Run: headless pygame with SDL's dummy video driver; simulated clock (each Clock.tick advances the game by its frame time, no real sleeping); random seed 0; keys injected as events and as key.get_pressed() state; no mouse input; restart key R tapped at the start of phases 3 and 4.
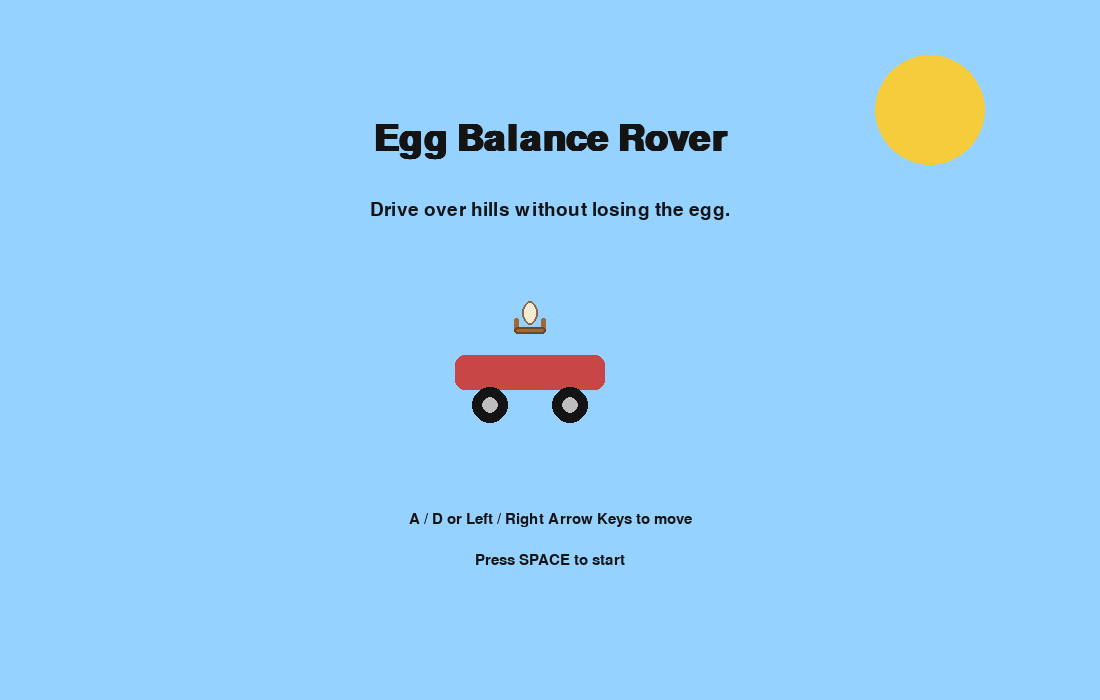
Frame 1 of 4 · flips 1–60 · no input
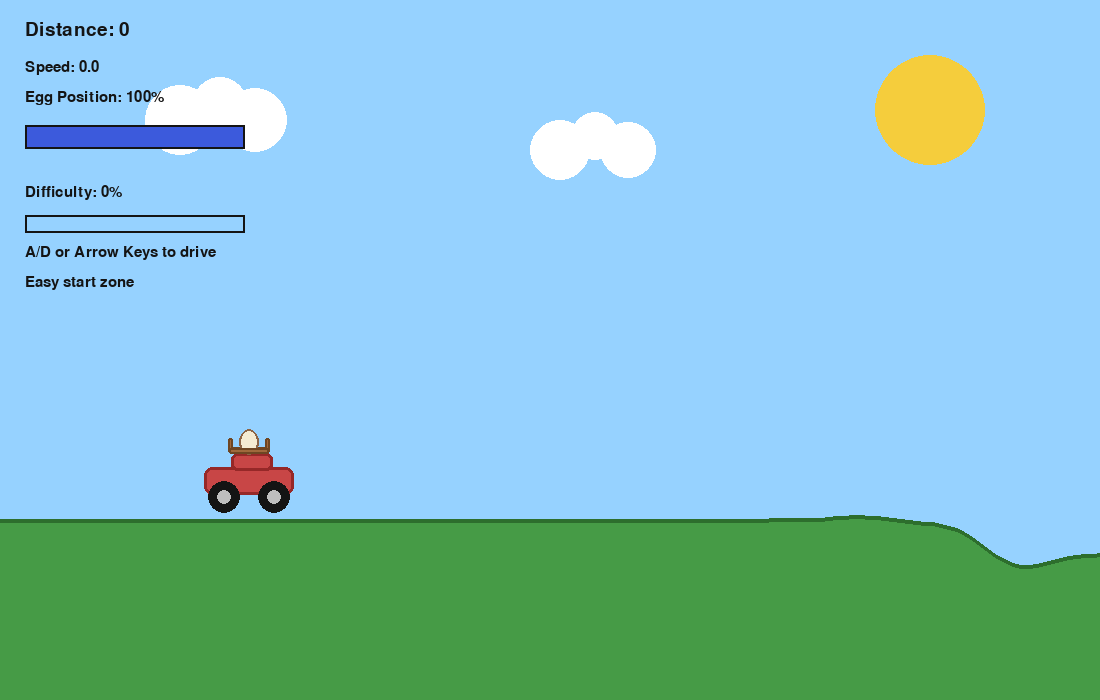
Frame 2 of 4 · flips 61–180 · tapped SPACE, RETURN · held RIGHT (→), D
Frame 3 of 4 · flips 181–300 · tapped R · held DOWN (↓), S · screen unchanged from frame 2, image omitted
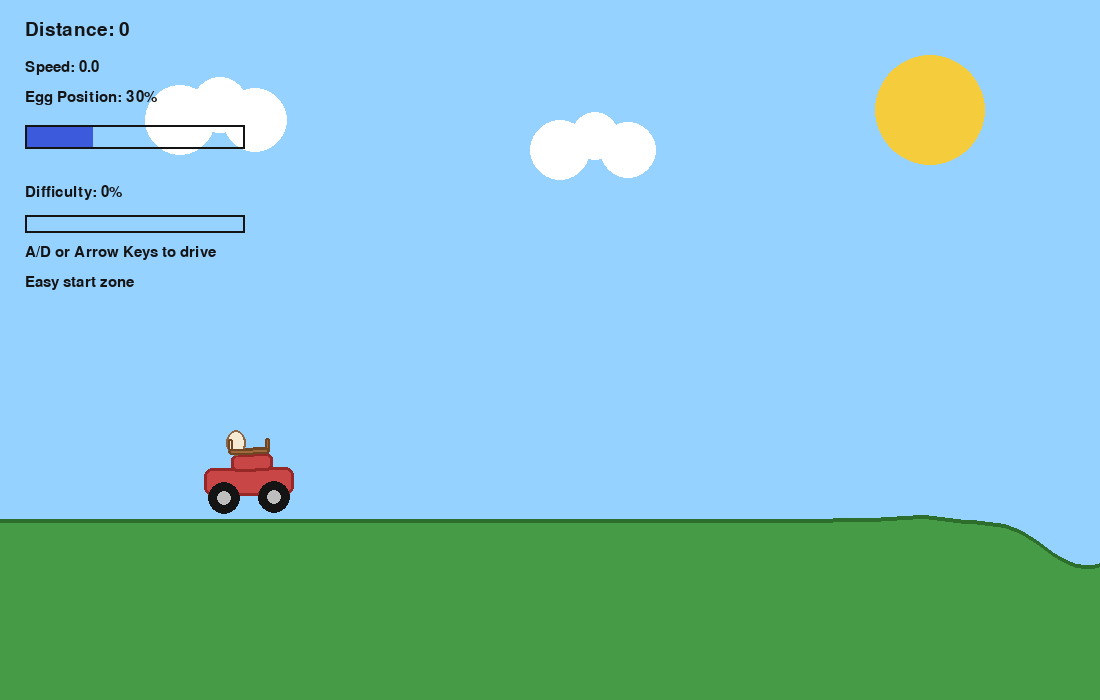
Frame 4 of 4 · flips 301–420 · tapped R · held LEFT (←), A, UP (↑), W

The pygame program that drew these frames:

import math
import random
import sys
import pygame

pygame.init()

WIDTH = 1100
HEIGHT = 700
FPS = 60

SCREEN = pygame.display.set_mode((WIDTH, HEIGHT))
pygame.display.set_caption("Egg Balance Rover")

CLOCK = pygame.time.Clock()

FONT = pygame.font.SysFont("arial", 28)
BIG_FONT = pygame.font.SysFont("arial", 54, bold=True)
SMALL_FONT = pygame.font.SysFont("arial", 22)

SKY = (150, 210, 255)
WHITE = (255, 255, 255)
BLACK = (20, 20, 20)
GREEN = (70, 155, 70)
DARK_GREEN = (45, 110, 45)
RED = (200, 70, 70)
DARK_RED = (150, 40, 40)
LIGHT_GRAY = (190, 190, 190)
YELLOW = (245, 205, 60)
EGG = (245, 235, 210)
EGG_LINE = (140, 100, 70)
BLUE = (60, 90, 220)
BASKET = (160, 105, 60)
BASKET_DARK = (110, 70, 35)
ORANGE = (245, 150, 60)

GROUND_BASE = 520

CAR_WIDTH = 90
CAR_HEIGHT = 28
WHEEL_RADIUS = 16

ACCEL = 0.24
FRICTION = 0.965
BASE_MAX_SPEED = 4.5

GRAVITY = 0.55
EGG_GRAVITY = 0.42

START_FLAT_DISTANCE = 700
TRANSITION_DISTANCE = 260

BASKET_HALF_WIDTH = 18
BASKET_WALL_HEIGHT = 9
BASKET_FLOOR_THICKNESS = 7

EGG_RADIUS_X = 10
EGG_RADIUS_Y = 13
EGG_ROLL_DAMPING = 0.992
EGG_WALL_BOUNCE = 0.78

TIP_FAIL_ANGLE = math.radians(30)

CAR_BOUNCE_DAMPING = 0.25
CAR_ANGULAR_DAMPING = 0.90
CAR_ANGLE_SPRING = 0.16
CAR_AIR_ROTATION = 0.0014

camera_x = 0.0


def clamp(value: float, low: float, high: float) -> float:
    return max(low, min(high, value))


def lerp(a: float, b: float, t: float) -> float:
    return a + (b - a) * t


def smoothstep(edge0: float, edge1: float, x: float) -> float:
    if edge1 == edge0:
        return 1.0
    t = clamp((x - edge0) / (edge1 - edge0), 0.0, 1.0)
    return t * t * (3.0 - 2.0 * t)


def get_difficulty_from_x(x: float) -> float:
    return clamp((x - 180.0) / 2400.0, 0.0, 1.0)


def get_ground_y(x: float) -> float:
    difficulty = get_difficulty_from_x(x)

    amp1 = lerp(18, 55, difficulty)
    amp2 = lerp(8, 28, difficulty)
    amp3 = lerp(3, 10, difficulty)

    hills = (
        GROUND_BASE
        + amp1 * math.sin(x * 0.008)
        + amp2 * math.sin(x * 0.021)
        + amp3 * math.sin(x * 0.055)
    )

    blend = smoothstep(START_FLAT_DISTANCE, START_FLAT_DISTANCE + TRANSITION_DISTANCE, x)
    return lerp(GROUND_BASE, hills, blend)


def get_slope_angle(x: float) -> float:
    left = get_ground_y(x - 3)
    right = get_ground_y(x + 3)
    return math.atan2(right - left, 6)


class Particle:
    def __init__(self, x, y):
        self.x = x
        self.y = y
        self.vx = random.uniform(-3.5, 3.5)
        self.vy = random.uniform(-6.5, -2.5)
        self.life = random.randint(25, 45)
        self.radius = random.randint(2, 5)

    def update(self):
        self.vy += 0.2
        self.x += self.vx
        self.y += self.vy
        self.life -= 1

    def draw(self, surface):
        if self.life > 0:
            pygame.draw.circle(surface, EGG, (int(self.x), int(self.y)), self.radius)
            pygame.draw.circle(surface, EGG_LINE, (int(self.x), int(self.y)), self.radius, 1)


class Game:
    def __init__(self):
        self.reset()

    def reset(self):
        self.car_x = 180.0
        self.car_y = get_ground_y(self.car_x) - 42
        self.car_vx = 0.0
        self.car_vy = 0.0
        self.prev_car_vx = 0.0

        self.car_angle = 0.0
        self.car_angular_velocity = 0.0

        self.left_pressed = False
        self.right_pressed = False

        self.egg_offset = 0.0
        self.egg_roll_v = 0.0

        self.egg_falling = False
        self.egg_broken = False
        self.egg_x = 0.0
        self.egg_y = 0.0
        self.egg_vx = 0.0
        self.egg_vy = 0.0

        self.score = 0.0
        self.best_distance = 0.0
        self.game_over = False
        self.particles = []

        self.difficulty = 0.0
        self.max_speed = BASE_MAX_SPEED

        self.wobble_flash_timer = 0
        self.big_wobble_flash_timer = 0

        self.start_grace_distance = 260
        self.start_grace_timer = FPS * 3

    def handle_event(self, event):
        if event.type == pygame.KEYDOWN:
            if event.key in (pygame.K_a, pygame.K_LEFT):
                self.left_pressed = True
            if event.key in (pygame.K_d, pygame.K_RIGHT):
                self.right_pressed = True
            if event.key == pygame.K_r and self.game_over:
                self.reset()

        if event.type == pygame.KEYUP:
            if event.key in (pygame.K_a, pygame.K_LEFT):
                self.left_pressed = False
            if event.key in (pygame.K_d, pygame.K_RIGHT):
                self.right_pressed = False

    def update_car_physics(self):
        self.difficulty = get_difficulty_from_x(self.car_x)
        self.max_speed = lerp(BASE_MAX_SPEED, 6.7, self.difficulty)
        accel_now = lerp(0.22, 0.30, self.difficulty)

        if self.left_pressed:
            self.car_vx -= accel_now
        if self.right_pressed:
            self.car_vx += accel_now

        self.car_vx *= FRICTION
        self.car_vx = clamp(self.car_vx, -self.max_speed, self.max_speed)

        self.car_vy += GRAVITY
        self.car_x += self.car_vx
        self.car_y += self.car_vy

        if self.car_x < 120:
            self.car_x = 120
            self.car_vx = 0

        ground_y = get_ground_y(self.car_x)
        target_y = ground_y - 42
        slope = get_slope_angle(self.car_x)

        if self.car_y > target_y:
            impact_speed = self.car_vy
            self.car_y = target_y
            self.car_vy = -impact_speed * CAR_BOUNCE_DAMPING

            angle_diff = slope - self.car_angle
            self.car_angular_velocity += angle_diff * CAR_ANGLE_SPRING
            self.car_angular_velocity += self.car_vx * 0.0022
        else:
            self.car_angular_velocity += self.car_vx * CAR_AIR_ROTATION

        self.car_angular_velocity *= CAR_ANGULAR_DAMPING
        self.car_angle += self.car_angular_velocity

    def update_egg_in_basket(self):
        car_accel = self.car_vx - self.prev_car_vx
        sideways_gravity = math.sin(self.car_angle)

        slope_force = lerp(0.42, 0.62, self.difficulty)
        accel_force = lerp(0.26, 0.38, self.difficulty)

        roll_force = sideways_gravity * slope_force
        roll_force += (-car_accel) * accel_force

        if abs(self.car_vy) > 0.85 and self.car_y >= get_ground_y(self.car_x) - 42:
            roll_force += random.uniform(-0.15, 0.15)

        self.egg_roll_v += roll_force
        self.egg_roll_v *= EGG_ROLL_DAMPING
        self.egg_offset += self.egg_roll_v

        wall_limit = BASKET_HALF_WIDTH - 1.0
        hit_left = False
        hit_right = False

        if self.egg_offset < -wall_limit:
            self.egg_offset = -wall_limit
            hit_left = True
            if self.egg_roll_v < 0:
                self.egg_roll_v *= -EGG_WALL_BOUNCE

        if self.egg_offset > wall_limit:
            self.egg_offset = wall_limit
            hit_right = True
            if self.egg_roll_v > 0:
                self.egg_roll_v *= -EGG_WALL_BOUNCE

        if hit_left or hit_right:
            if abs(self.egg_roll_v) > 0.70:
                self.big_wobble_flash_timer = 10
            else:
                self.wobble_flash_timer = 7

        near_left_edge = self.egg_offset <= -(wall_limit - 0.8)
        near_right_edge = self.egg_offset >= (wall_limit - 0.8)

        if abs(self.car_angle) > TIP_FAIL_ANGLE:
            if (self.car_angle < 0 and near_right_edge) or (self.car_angle > 0 and near_left_edge):
                self.start_egg_fall()
                return

        if abs(self.car_vx) > self.max_speed * 0.92 and abs(self.car_angle) > math.radians(20):
            if hit_left or hit_right:
                self.start_egg_fall()
                return

    def get_egg_world_pos(self):
        base_x = self.car_x
        base_y = self.car_y - 28

        local_x = self.egg_offset
        local_y = -2

        cos_a = math.cos(self.car_angle)
        sin_a = math.sin(self.car_angle)

        world_x = base_x + local_x * cos_a - local_y * sin_a
        world_y = base_y + local_x * sin_a + local_y * cos_a
        return world_x, world_y

    def start_egg_fall(self):
        self.game_over = True
        self.egg_falling = True

        egg_world_x, egg_world_y = self.get_egg_world_pos()

        self.egg_x = egg_world_x
        self.egg_y = egg_world_y
        self.egg_vx = self.car_vx * 1.1 + math.sin(self.car_angle) * 2.4 + self.egg_roll_v * 0.9
        self.egg_vy = self.car_vy - 1.8

    def make_egg_particles(self):
        for _ in range(18):
            self.particles.append(Particle(self.egg_x, self.egg_y))

    def update(self):
        global camera_x

        if not self.game_over:
            self.prev_car_vx = self.car_vx

            self.update_car_physics()
            self.update_egg_in_basket()

            self.score = max(self.score, self.car_x - 180)
            self.best_distance = self.score

            if self.start_grace_timer > 0:
                self.start_grace_timer -= 1

            if self.car_x < 180 + self.start_grace_distance or self.start_grace_timer > 0:
                self.egg_roll_v *= 0.988

        else:
            if self.egg_falling:
                self.egg_vy += EGG_GRAVITY
                self.egg_x += self.egg_vx
                self.egg_y += self.egg_vy

                ground_y = get_ground_y(self.egg_x)
                if self.egg_y + 12 >= ground_y:
                    self.egg_y = ground_y - 12
                    self.egg_falling = False
                    self.egg_broken = True
                    self.make_egg_particles()

        if self.wobble_flash_timer > 0:
            self.wobble_flash_timer -= 1
        if self.big_wobble_flash_timer > 0:
            self.big_wobble_flash_timer -= 1

        for p in self.particles[:]:
            p.update()
            if p.life <= 0:
                self.particles.remove(p)

        target_camera = self.car_x - 250
        camera_x += (target_camera - camera_x) * 0.08

    def draw_background(self, surface):
        surface.fill(SKY)
        pygame.draw.circle(surface, YELLOW, (930, 110), 55)
        pygame.draw.circle(surface, WHITE, (180, 120), 35)
        pygame.draw.circle(surface, WHITE, (220, 105), 28)
        pygame.draw.circle(surface, WHITE, (255, 120), 32)
        pygame.draw.circle(surface, WHITE, (560, 150), 30)
        pygame.draw.circle(surface, WHITE, (595, 136), 24)
        pygame.draw.circle(surface, WHITE, (628, 150), 28)

    def draw_ground(self, surface):
        points = []
        for sx in range(-20, WIDTH + 20, 8):
            world_x = sx + camera_x
            world_y = get_ground_y(world_x)
            points.append((sx, world_y))

        points.append((WIDTH + 20, HEIGHT))
        points.append((-20, HEIGHT))

        pygame.draw.polygon(surface, GREEN, points)

        top_points = points[:-2]
        if len(top_points) >= 2:
            pygame.draw.lines(surface, DARK_GREEN, False, top_points, 4)

    def draw_car(self, surface):
        screen_x = self.car_x - camera_x
        body_y = self.car_y
        body_center = (screen_x, body_y)
    
        car_surface = pygame.Surface((170, 130), pygame.SRCALPHA)
        cx = 85
        cy = 68
    
        body_rect = pygame.Rect(cx - CAR_WIDTH // 2, cy - CAR_HEIGHT // 2, CAR_WIDTH, CAR_HEIGHT)
        top_rect = pygame.Rect(cx - 18, cy - 28, 42, 18)
    
        pygame.draw.rect(car_surface, RED, body_rect, border_radius=8)
        pygame.draw.rect(car_surface, DARK_RED, body_rect, 3, border_radius=8)
        pygame.draw.rect(car_surface, RED, top_rect, border_radius=6)
        pygame.draw.rect(car_surface, DARK_RED, top_rect, 3, border_radius=6)
    
        left_wheel = (cx - 25, cy + 16)
        right_wheel = (cx + 25, cy + 16)
    
        pygame.draw.circle(car_surface, BLACK, left_wheel, WHEEL_RADIUS)
        pygame.draw.circle(car_surface, BLACK, right_wheel, WHEEL_RADIUS)
        pygame.draw.circle(car_surface, LIGHT_GRAY, left_wheel, 7)
        pygame.draw.circle(car_surface, LIGHT_GRAY, right_wheel, 7)
    
        basket_y = cy - 34
        basket_left = cx - BASKET_HALF_WIDTH - 3
        basket_width = BASKET_HALF_WIDTH * 2 + 6
    
        left_wall_rect = pygame.Rect(
            basket_left,
            basket_y - BASKET_WALL_HEIGHT,
            5,
            BASKET_WALL_HEIGHT + 3
        )
        right_wall_rect = pygame.Rect(
            basket_left + basket_width - 5,
            basket_y - BASKET_WALL_HEIGHT,
            5,
            BASKET_WALL_HEIGHT + 3
        )
        floor_rect = pygame.Rect(
            basket_left,
            basket_y,
            basket_width,
            BASKET_FLOOR_THICKNESS
        )
    
        # back basket
        pygame.draw.rect(car_surface, BASKET, floor_rect, border_radius=4)
        pygame.draw.rect(car_surface, BASKET_DARK, floor_rect, 2, border_radius=4)
        pygame.draw.rect(car_surface, BASKET, left_wall_rect, border_radius=3)
        pygame.draw.rect(car_surface, BASKET, right_wall_rect, border_radius=3)
    
        # egg sits inside basket
        if not self.egg_broken and not self.egg_falling:
            egg_center_x = int(cx + self.egg_offset)
            egg_rect = pygame.Rect(0, 0, EGG_RADIUS_X * 2, EGG_RADIUS_Y * 2)
            egg_rect.center = (egg_center_x, basket_y - 5)
            pygame.draw.ellipse(car_surface, EGG, egg_rect)
            pygame.draw.ellipse(car_surface, EGG_LINE, egg_rect, 2)
    
        # front basket outlines/walls so they appear in front of egg
        pygame.draw.rect(car_surface, BASKET_DARK, left_wall_rect, 2, border_radius=3)
        pygame.draw.rect(car_surface, BASKET_DARK, right_wall_rect, 2, border_radius=3)
    
        front_lip_rect = pygame.Rect(
            basket_left,
            basket_y + 1,
            basket_width,
            BASKET_FLOOR_THICKNESS - 1
        )
        pygame.draw.rect(car_surface, BASKET, front_lip_rect, border_radius=4)
        pygame.draw.rect(car_surface, BASKET_DARK, front_lip_rect, 2, border_radius=4)
    
        rotated = pygame.transform.rotate(car_surface, -math.degrees(self.car_angle))
        rect = rotated.get_rect(center=(int(body_center[0]), int(body_center[1])))
        surface.blit(rotated, rect)
    
        if self.egg_falling and not self.egg_broken:
            egg_rect = pygame.Rect(0, 0, EGG_RADIUS_X * 2, EGG_RADIUS_Y * 2)
            egg_rect.center = (int(self.egg_x - camera_x), int(self.egg_y))
            pygame.draw.ellipse(surface, EGG, egg_rect)
            pygame.draw.ellipse(surface, EGG_LINE, egg_rect, 2)
    def draw_broken_egg(self, surface):
        if not self.egg_broken:
            return

        sx = int(self.egg_x - camera_x)
        sy = int(self.egg_y)

        pygame.draw.ellipse(surface, YELLOW, (sx - 12, sy - 4, 24, 12))
        pygame.draw.polygon(surface, EGG, [(sx - 20, sy + 2), (sx - 8, sy - 10), (sx - 3, sy + 5)])
        pygame.draw.polygon(surface, EGG, [(sx + 20, sy + 2), (sx + 8, sy - 10), (sx + 3, sy + 5)])
        pygame.draw.polygon(surface, EGG_LINE, [(sx - 20, sy + 2), (sx - 8, sy - 10), (sx - 3, sy + 5)], 2)
        pygame.draw.polygon(surface, EGG_LINE, [(sx + 20, sy + 2), (sx + 8, sy - 10), (sx + 3, sy + 5)], 2)

    def draw_particles(self, surface):
        for p in self.particles:
            p.draw(surface)

    def draw_hud(self, surface):
        score_text = FONT.render(f"Distance: {int(self.best_distance)}", True, BLACK)
        speed_text = SMALL_FONT.render(f"Speed: {self.car_vx:.1f}", True, BLACK)

        balance_ratio = 1.0 - min(1.0, abs(self.egg_offset) / BASKET_HALF_WIDTH)
        balance_percent = int(balance_ratio * 100)
        balance_text = SMALL_FONT.render(f"Egg Position: {balance_percent}%", True, BLACK)

        difficulty_percent = int(self.difficulty * 100)
        difficulty_text = SMALL_FONT.render(f"Difficulty: {difficulty_percent}%", True, BLACK)

        surface.blit(score_text, (25, 20))
        surface.blit(speed_text, (25, 60))
        surface.blit(balance_text, (25, 90))
        surface.blit(difficulty_text, (25, 185))

        pygame.draw.rect(surface, BLACK, (25, 125, 220, 24), 2)
        pygame.draw.rect(surface, BLUE, (27, 127, int(216 * balance_ratio), 20))

        pygame.draw.rect(surface, BLACK, (25, 215, 220, 18), 2)
        pygame.draw.rect(surface, ORANGE, (27, 217, int(216 * self.difficulty), 14))

        controls = SMALL_FONT.render("A/D or Arrow Keys to drive", True, BLACK)
        surface.blit(controls, (25, 245))

        if self.start_grace_timer > 0 or self.car_x < 180 + self.start_grace_distance:
            grace_text = SMALL_FONT.render("Easy start zone", True, BLACK)
            surface.blit(grace_text, (25, 275))

        if self.big_wobble_flash_timer > 0:
            wobble_text = SMALL_FONT.render("Huge bump!", True, DARK_RED)
            surface.blit(wobble_text, (25, 305))
        elif self.wobble_flash_timer > 0:
            wobble_text = SMALL_FONT.render("Basket hit!", True, DARK_RED)
            surface.blit(wobble_text, (25, 305))

    def draw_game_over(self, surface):
        overlay = pygame.Surface((WIDTH, HEIGHT), pygame.SRCALPHA)
        overlay.fill((0, 0, 0, 120))
        surface.blit(overlay, (0, 0))

        title = BIG_FONT.render("Game Over", True, WHITE)
        msg1 = FONT.render("The egg fell out of the basket.", True, WHITE)
        msg2 = FONT.render(f"Distance: {int(self.best_distance)}", True, WHITE)
        msg3 = SMALL_FONT.render("Press R to restart", True, WHITE)

        surface.blit(title, title.get_rect(center=(WIDTH // 2, 240)))
        surface.blit(msg1, msg1.get_rect(center=(WIDTH // 2, 310)))
        surface.blit(msg2, msg2.get_rect(center=(WIDTH // 2, 355)))
        surface.blit(msg3, msg3.get_rect(center=(WIDTH // 2, 405)))

    def draw(self, surface):
        self.draw_background(surface)
        self.draw_ground(surface)
        self.draw_car(surface)
        self.draw_broken_egg(surface)
        self.draw_particles(surface)
        self.draw_hud(surface)

        if self.game_over:
            self.draw_game_over(surface)


def draw_start_screen():
    SCREEN.fill(SKY)

    title = BIG_FONT.render("Egg Balance Rover", True, BLACK)
    subtitle = FONT.render("Drive over hills without losing the egg.", True, BLACK)
    controls1 = SMALL_FONT.render("A / D or Left / Right Arrow Keys to move", True, BLACK)
    controls2 = SMALL_FONT.render("Press SPACE to start", True, BLACK)

    pygame.draw.circle(SCREEN, YELLOW, (930, 110), 55)

    pygame.draw.rect(SCREEN, RED, (455, 355, 150, 35), border_radius=10)
    pygame.draw.circle(SCREEN, BLACK, (490, 405), 18)
    pygame.draw.circle(SCREEN, BLACK, (570, 405), 18)
    pygame.draw.circle(SCREEN, LIGHT_GRAY, (490, 405), 8)
    pygame.draw.circle(SCREEN, LIGHT_GRAY, (570, 405), 8)

    pygame.draw.rect(SCREEN, BASKET, (514, 327, 32, 7), border_radius=4)
    pygame.draw.rect(SCREEN, BASKET, (514, 318, 5, 12), border_radius=3)
    pygame.draw.rect(SCREEN, BASKET, (541, 318, 5, 12), border_radius=3)
    pygame.draw.rect(SCREEN, BASKET_DARK, (514, 327, 32, 7), 2, border_radius=4)

    pygame.draw.ellipse(SCREEN, EGG, (522, 301, 16, 24))
    pygame.draw.ellipse(SCREEN, EGG_LINE, (522, 301, 16, 24), 2)

    SCREEN.blit(title, title.get_rect(center=(WIDTH // 2, 140)))
    SCREEN.blit(subtitle, subtitle.get_rect(center=(WIDTH // 2, 210)))
    SCREEN.blit(controls1, controls1.get_rect(center=(WIDTH // 2, 520)))
    SCREEN.blit(controls2, controls2.get_rect(center=(WIDTH // 2, 560)))


def main():
    global camera_x
    game = Game()
    state = "start"

    while True:
        CLOCK.tick(FPS)

        for event in pygame.event.get():
            if event.type == pygame.QUIT:
                pygame.quit()
                sys.exit()

            if state == "start":
                if event.type == pygame.KEYDOWN and event.key == pygame.K_SPACE:
                    game.reset()
                    camera_x = 0
                    state = "play"
            else:
                game.handle_event(event)

        if state == "start":
            draw_start_screen()
        else:
            game.update()
            game.draw(SCREEN)

        pygame.display.flip()


if __name__ == "__main__":
    main()
